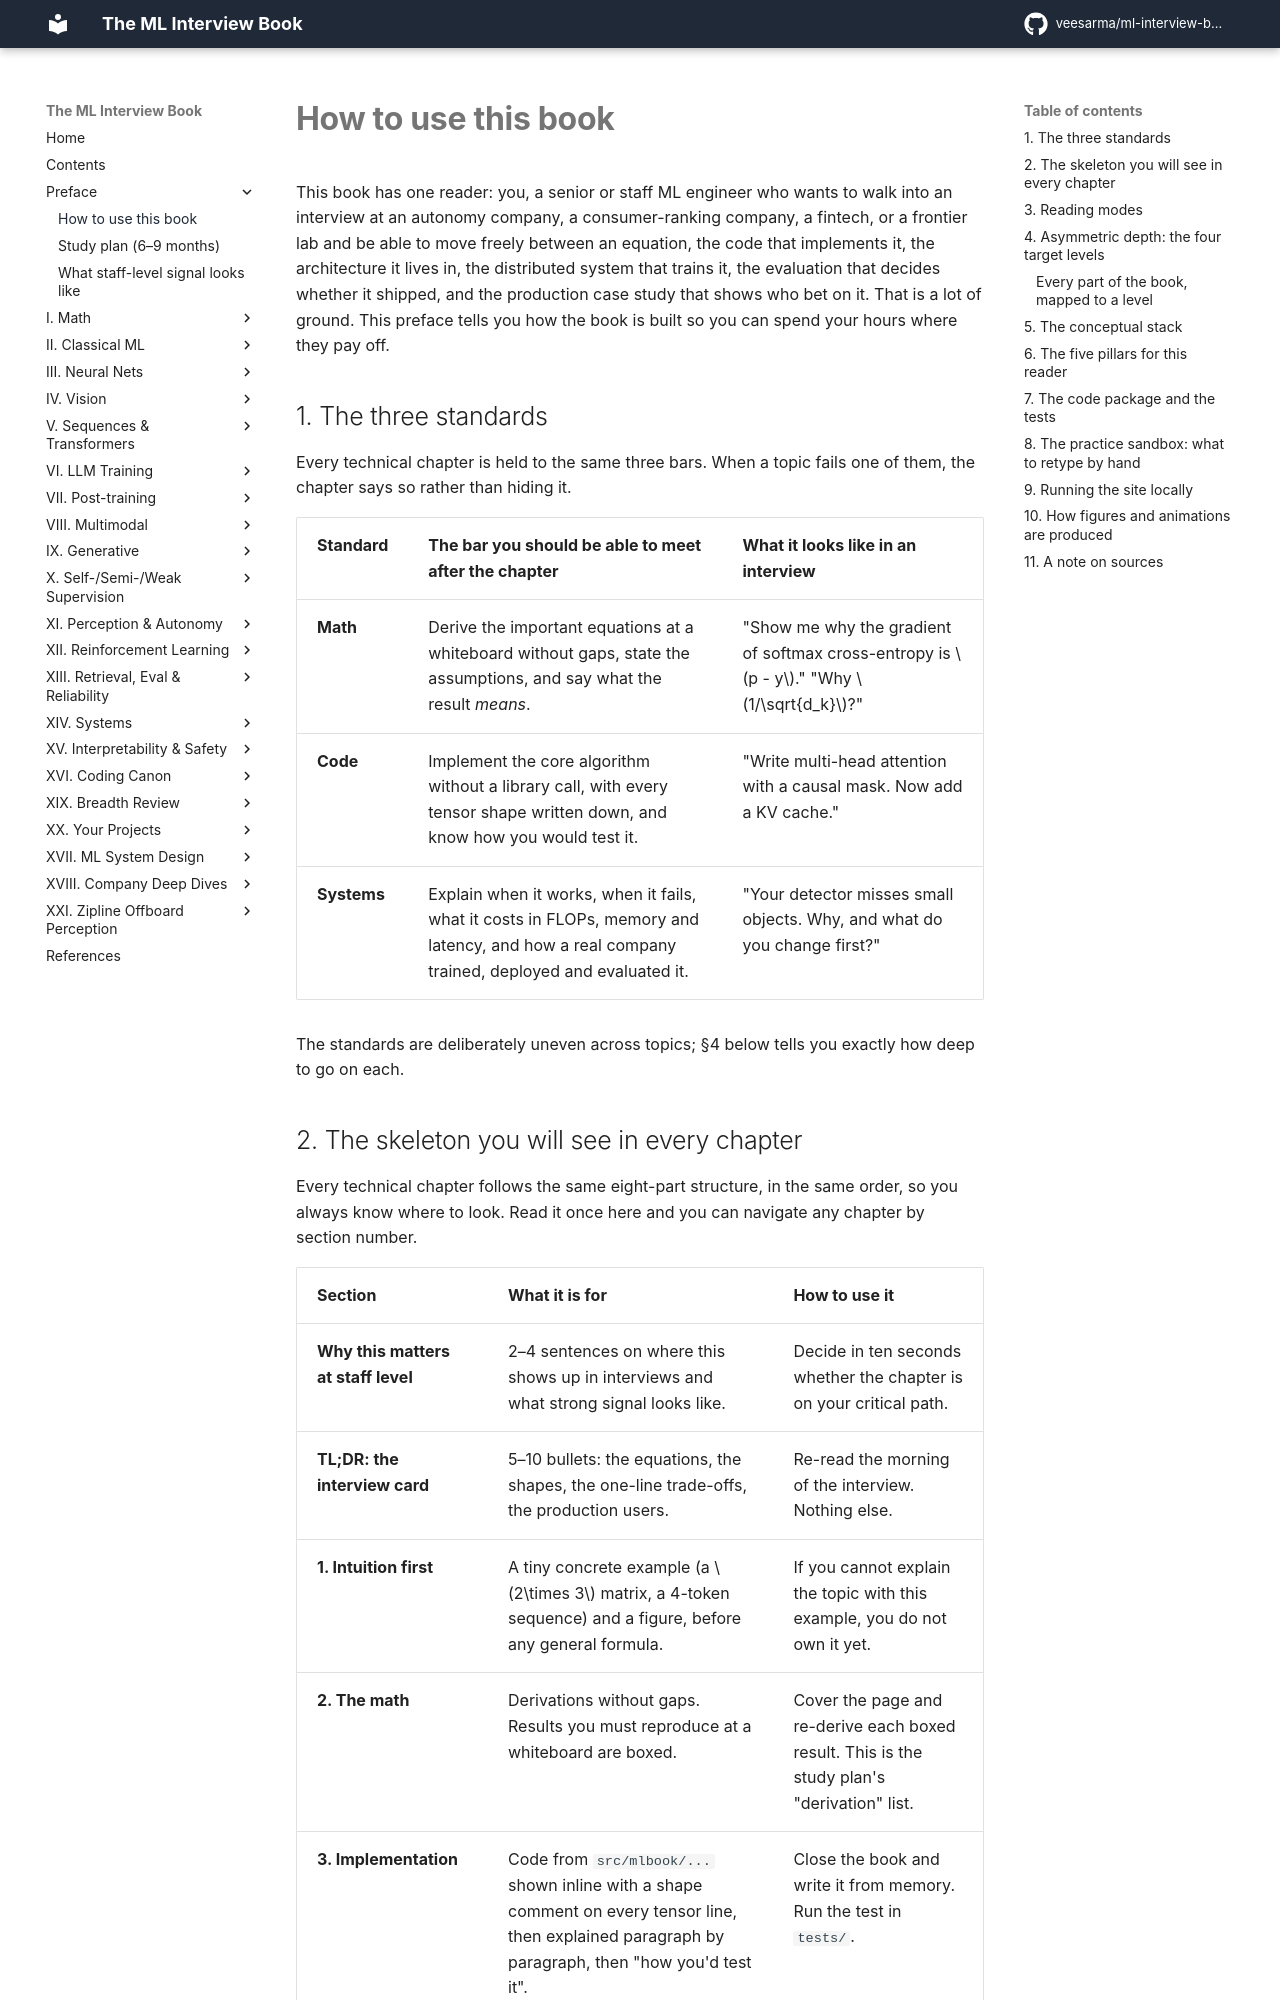

repository: veesarma/ml-interview-book · page: preface/how-to-use/index.html · generator: mkdocs

# How to use this book

This book has one reader: you, a senior or staff ML engineer who wants to walk into
an interview at an autonomy company, a consumer-ranking company, a fintech, or a
frontier lab and be able to move freely between an equation, the code that
implements it, the architecture it lives in, the distributed system that trains it,
the evaluation that decides whether it shipped, and the production case study that
shows who bet on it. That is a lot of ground. This preface tells you how the book is
built so you can spend your hours where they pay off.

## 1. The three standards

Every technical chapter is held to the same three bars. When a topic fails one of
them, the chapter says so rather than hiding it.

| Standard | The bar you should be able to meet after the chapter | What it looks like in an interview |
|---|---|---|
| **Math** | Derive the important equations at a whiteboard without gaps, state the assumptions, and say what the result *means*. | "Show me why the gradient of softmax cross-entropy is $p - y$." "Why $1/\sqrt{d_k}$?" |
| **Code** | Implement the core algorithm without a library call, with every tensor shape written down, and know how you would test it. | "Write multi-head attention with a causal mask. Now add a KV cache." |
| **Systems** | Explain when it works, when it fails, what it costs in FLOPs, memory and latency, and how a real company trained, deployed and evaluated it. | "Your detector misses small objects. Why, and what do you change first?" |

The standards are deliberately uneven across topics; §4 below tells you exactly how
deep to go on each.

## 2. The skeleton you will see in every chapter

Every technical chapter follows the same eight-part structure, in the same order,
so you always know where to look. Read it once here and you can navigate any chapter
by section number.

| Section | What it is for | How to use it |
|---|---|---|
| **Why this matters at staff level** | 2–4 sentences on where this shows up in interviews and what strong signal looks like. | Decide in ten seconds whether the chapter is on your critical path. |
| **TL;DR: the interview card** | 5–10 bullets: the equations, the shapes, the one-line trade-offs, the production users. | Re-read the morning of the interview. Nothing else. |
| **1. Intuition first** | A tiny concrete example (a $2\times 3$ matrix, a 4-token sequence) and a figure, before any general formula. | If you cannot explain the topic with this example, you do not own it yet. |
| **2. The math** | Derivations without gaps. Results you must reproduce at a whiteboard are boxed. | Cover the page and re-derive each boxed result. This is the study plan's "derivation" list. |
| **3. Implementation** | Code from `src/mlbook/...` shown inline with a shape comment on every tensor line, then explained paragraph by paragraph, then "how you'd test it". | Close the book and write it from memory. Run the test in `tests/`. |
| **4. Systems view** | FLOPs, memory, latency, data requirements, failure modes, and a *when to use what* table with a decision rule. | This is where ML depth rounds and ML system design rounds are won. |
| **5. In production** | 2–5 real case studies with primary sources: company, what they built, why they chose it, what they rejected. | Borrow these as evidence in system design and behavioral rounds; cite them by name. |
| **6. Interview questions and strong answers** | 5–10 questions with model answers that show reasoning and trade-offs, each with a staff-level follow-up. | Answer aloud before reading the model answer. Time yourself. |
| **7. Exercises** | ★ / ★★ / ★★★ exercises with collapsible solutions; at least one is runnable. | Do the ★★ ones. Do the ★★★ ones for Level A topics (§4). |

Chapters also end with a **References** list of papers (with arXiv IDs), blog posts
and talks. Every external link in this book was verified before it was included;
where a source could not be verified you will see a title and venue instead of a URL.

Two admonitions carry the interview-specific content and are worth recognising on
sight:

!!! interview "Interview question"
    Purple boxes hold a question, a model answer, and a staff-level follow-up.

!!! production "Company: what they built"
    Green boxes hold a production case study with a link to the primary source.
